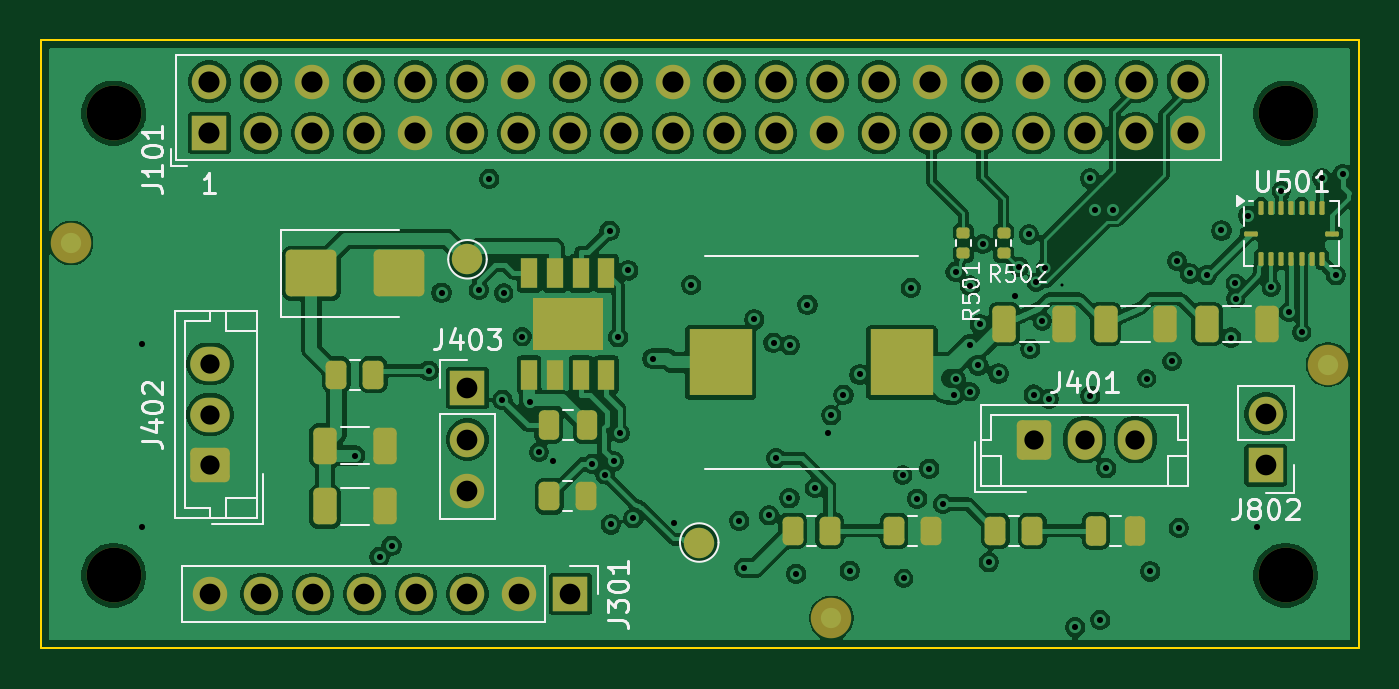
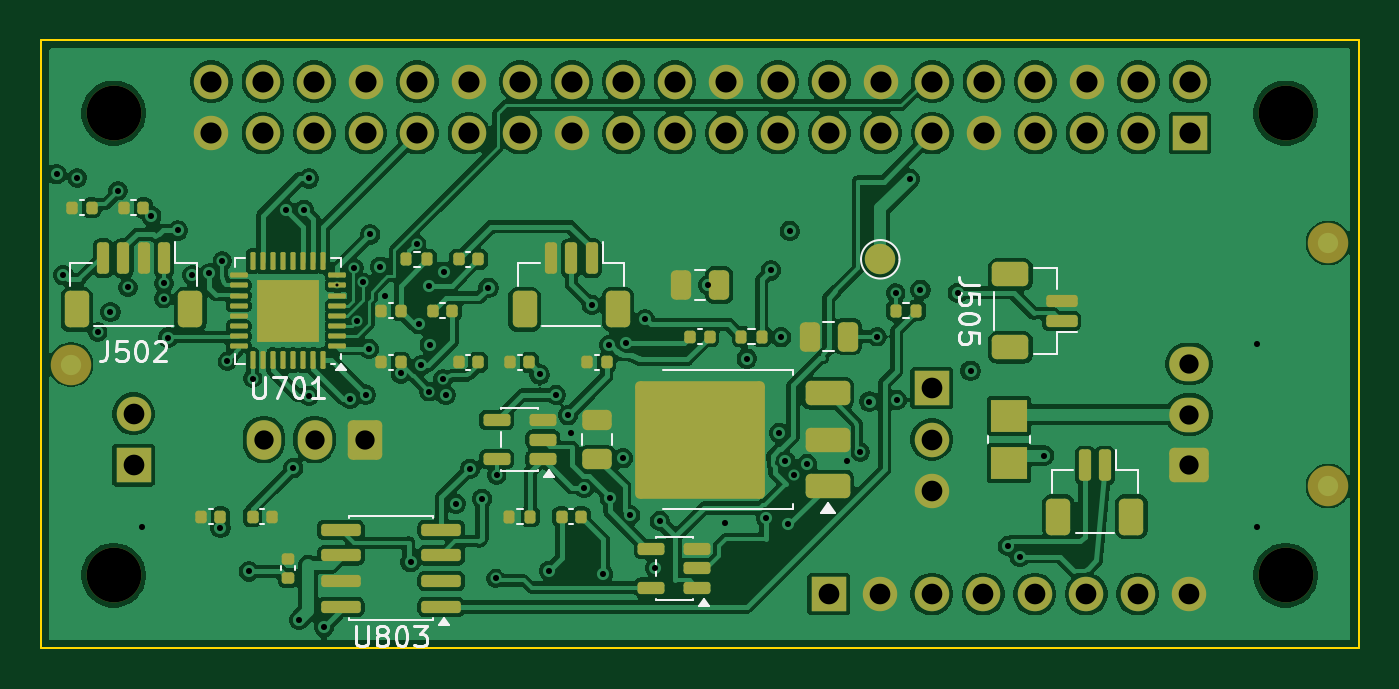
Circuit board: 11 layer files. Board 65.0 x 30.0 mm.
- bottom_copper: custom_hat_rev_a-B_Cu.gbl (253573 bytes)
- bottom_mask: custom_hat_rev_a-B_Mask.gbs (8955 bytes)
- paste: custom_hat_rev_a-B_Paste.gbp (6712 bytes)
- bottom_silk: custom_hat_rev_a-B_Silkscreen.gbo (18529 bytes)
- outline: custom_hat_rev_a-Edge_Cuts.gm1 (699 bytes)
- top_copper: custom_hat_rev_a-F_Cu.gtl (240748 bytes)
- top_mask: custom_hat_rev_a-F_Mask.gts (6271 bytes)
- paste: custom_hat_rev_a-F_Paste.gtp (3749 bytes)
- top_silk: custom_hat_rev_a-F_Silkscreen.gto (27898 bytes)
- drill: custom_hat_rev_a-in2-back.drl (335 bytes)
- drill: custom_hat_rev_a.drl (3192 bytes)

=== bottom_copper: custom_hat_rev_a-B_Cu.gbl (253573 bytes, source omitted) ===
=== bottom_mask: custom_hat_rev_a-B_Mask.gbs (8955 bytes, source omitted) ===
=== paste: custom_hat_rev_a-B_Paste.gbp (6712 bytes, source omitted) ===
=== bottom_silk: custom_hat_rev_a-B_Silkscreen.gbo (18529 bytes, source omitted) ===
=== outline: custom_hat_rev_a-Edge_Cuts.gm1 ===
%TF.GenerationSoftware,KiCad,Pcbnew,10.0.7*%
%TF.CreationDate,2026-10-31T02:56:57+08:00*%
%TF.ProjectId,custom_hat_rev_a,63757374-6f6d-45f6-9861-745f7265765f,rev?*%
%TF.SameCoordinates,Original*%
%TF.FileFunction,Profile,NP*%
%FSLAX46Y46*%
G04 Gerber Fmt 4.6, Leading zero omitted, Abs format (unit mm)*
G04 Created by KiCad (PCBNEW 10.0.7) date 2026-10-31 02:56:57*
%MOMM*%
%LPD*%
G01*
G04 APERTURE LIST*
%TA.AperFunction,Profile*%
%ADD10C,0.100000*%
%TD*%
G04 APERTURE END LIST*
D10*
X100000000Y-100000000D02*
X165000000Y-100000000D01*
X100000000Y-130000000D02*
X100000000Y-100000000D01*
X165000000Y-100000000D02*
X165000000Y-130000000D01*
X165000000Y-130000000D02*
X100000000Y-130000000D01*
M02*

=== top_copper: custom_hat_rev_a-F_Cu.gtl (240748 bytes, source omitted) ===
=== top_mask: custom_hat_rev_a-F_Mask.gts ===
%TF.GenerationSoftware,KiCad,Pcbnew,10.0.7*%
%TF.CreationDate,2026-10-31T02:56:57+08:00*%
%TF.ProjectId,custom_hat_rev_a,63757374-6f6d-45f6-9861-745f7265765f,rev?*%
%TF.SameCoordinates,Original*%
%TF.FileFunction,Soldermask,Top*%
%TF.FilePolarity,Negative*%
%FSLAX46Y46*%
G04 Gerber Fmt 4.6, Leading zero omitted, Abs format (unit mm)*
G04 Created by KiCad (PCBNEW 10.0.7) date 2026-10-31 02:56:57*
%MOMM*%
%LPD*%
G01*
G04 APERTURE LIST*
G04 Aperture macros list*
%AMRoundRect*
0 Rectangle with rounded corners*
0 $1 Rounding radius*
0 $2 $3 $4 $5 $6 $7 $8 $9 X,Y pos of 4 corners*
0 Add a 4 corners polygon primitive as box body*
4,1,4,$2,$3,$4,$5,$6,$7,$8,$9,$2,$3,0*
0 Add four circle primitives for the rounded corners*
1,1,$1+$1,$2,$3*
1,1,$1+$1,$4,$5*
1,1,$1+$1,$6,$7*
1,1,$1+$1,$8,$9*
0 Add four rect primitives between the rounded corners*
20,1,$1+$1,$2,$3,$4,$5,0*
20,1,$1+$1,$4,$5,$6,$7,0*
20,1,$1+$1,$6,$7,$8,$9,0*
20,1,$1+$1,$8,$9,$2,$3,0*%
G04 Aperture macros list end*
%ADD10RoundRect,0.135000X0.185000X-0.135000X0.185000X0.135000X-0.185000X0.135000X-0.185000X-0.135000X0*%
%ADD11RoundRect,0.250000X-0.325000X-0.650000X0.325000X-0.650000X0.325000X0.650000X-0.325000X0.650000X0*%
%ADD12RoundRect,0.250000X-1.000000X-0.900000X1.000000X-0.900000X1.000000X0.900000X-1.000000X0.900000X0*%
%ADD13RoundRect,0.250000X0.725000X-0.600000X0.725000X0.600000X-0.725000X0.600000X-0.725000X-0.600000X0*%
%ADD14O,1.950000X1.700000*%
%ADD15RoundRect,0.062500X-0.062500X-0.275000X0.062500X-0.275000X0.062500X0.275000X-0.062500X0.275000X0*%
%ADD16RoundRect,0.062500X-0.275000X-0.062500X0.275000X-0.062500X0.275000X0.062500X-0.275000X0.062500X0*%
%ADD17C,2.700000*%
%ADD18C,1.500000*%
%ADD19R,1.700000X1.700000*%
%ADD20C,1.700000*%
%ADD21RoundRect,0.250000X-0.250000X-0.475000X0.250000X-0.475000X0.250000X0.475000X-0.250000X0.475000X0*%
%ADD22RoundRect,0.250000X-0.262500X-0.450000X0.262500X-0.450000X0.262500X0.450000X-0.262500X0.450000X0*%
%ADD23RoundRect,0.250000X-0.600000X-0.725000X0.600000X-0.725000X0.600000X0.725000X-0.600000X0.725000X0*%
%ADD24O,1.700000X1.950000*%
%ADD25R,0.802000X1.505000*%
%ADD26R,3.502000X2.613000*%
%ADD27C,2.000000*%
%ADD28R,3.124000X3.251000*%
G04 APERTURE END LIST*
D10*
%TO.C,R501*%
X145500000Y-110510000D03*
X145500000Y-109490000D03*
%TD*%
D11*
%TO.C,C307*%
X157525000Y-114000000D03*
X160475000Y-114000000D03*
%TD*%
D12*
%TO.C,D301*%
X113350000Y-111500000D03*
X117650000Y-111500000D03*
%TD*%
D13*
%TO.C,J402*%
X108350000Y-120970000D03*
D14*
X108350000Y-118470000D03*
X108350000Y-115970000D03*
%TD*%
D11*
%TO.C,C303*%
X114025000Y-120000000D03*
X116975000Y-120000000D03*
%TD*%
D10*
%TO.C,R502*%
X147500000Y-110510000D03*
X147500000Y-109490000D03*
%TD*%
D11*
%TO.C,C305*%
X147525000Y-114000000D03*
X150475000Y-114000000D03*
%TD*%
D15*
%TO.C,U501*%
X160190000Y-108277500D03*
X160690000Y-108277500D03*
X161190000Y-108277500D03*
X161690000Y-108277500D03*
X162190000Y-108277500D03*
X162690000Y-108277500D03*
X163190000Y-108277500D03*
D16*
X163702500Y-109540000D03*
D15*
X163190000Y-110802500D03*
X162690000Y-110802500D03*
X162190000Y-110802500D03*
X161690000Y-110802500D03*
X161190000Y-110802500D03*
X160690000Y-110802500D03*
X160190000Y-110802500D03*
D16*
X159677500Y-109540000D03*
%TD*%
D17*
%TO.C,H1*%
X103600000Y-103600000D03*
%TD*%
%TO.C,H3*%
X103600000Y-126400000D03*
%TD*%
D18*
%TO.C,TP801*%
X121050000Y-110810000D03*
%TD*%
D19*
%TO.C,J403*%
X121050000Y-117160000D03*
D20*
X121050000Y-119700000D03*
X121050000Y-122240000D03*
%TD*%
D21*
%TO.C,C301*%
X152050000Y-124200000D03*
X153950000Y-124200000D03*
%TD*%
D11*
%TO.C,C306*%
X152525000Y-114000000D03*
X155475000Y-114000000D03*
%TD*%
D22*
%TO.C,R304*%
X147087500Y-124200000D03*
X148912500Y-124200000D03*
%TD*%
%TO.C,R303*%
X125087500Y-122500000D03*
X126912500Y-122500000D03*
%TD*%
D11*
%TO.C,C304*%
X114025000Y-123000000D03*
X116975000Y-123000000D03*
%TD*%
D22*
%TO.C,R305*%
X114587500Y-116500000D03*
X116412500Y-116500000D03*
%TD*%
D23*
%TO.C,J401*%
X148990000Y-119700000D03*
D24*
X151490000Y-119700000D03*
X153990000Y-119700000D03*
%TD*%
D25*
%TO.C,U301*%
X124095000Y-111502500D03*
X125365000Y-111502500D03*
X126635000Y-111502500D03*
X127905000Y-111502500D03*
X127905000Y-116497500D03*
X126635000Y-116497500D03*
X125365000Y-116497500D03*
X124095000Y-116497500D03*
D26*
X126000000Y-114000000D03*
%TD*%
D22*
%TO.C,R302*%
X142087500Y-124200000D03*
X143912500Y-124200000D03*
%TD*%
D27*
%TO.C,FID1*%
X101500000Y-110000000D03*
%TD*%
D22*
%TO.C,R301*%
X137087500Y-124200000D03*
X138912500Y-124200000D03*
%TD*%
D19*
%TO.C,J802*%
X160420000Y-120970000D03*
D20*
X160420000Y-118430000D03*
%TD*%
D19*
%TO.C,J301*%
X126130000Y-127320000D03*
D20*
X123590000Y-127320000D03*
X121050000Y-127320000D03*
X118510000Y-127320000D03*
X115970000Y-127320000D03*
X113430000Y-127320000D03*
X110890000Y-127320000D03*
X108350000Y-127320000D03*
%TD*%
D17*
%TO.C,H2*%
X161400000Y-103600000D03*
%TD*%
D18*
%TO.C,TP803*%
X132480000Y-124780000D03*
%TD*%
D21*
%TO.C,C302*%
X125050000Y-119000000D03*
X126950000Y-119000000D03*
%TD*%
D28*
%TO.C,L301*%
X133529500Y-115900000D03*
X142470500Y-115900000D03*
%TD*%
D27*
%TO.C,FID2*%
X163500000Y-116000000D03*
%TD*%
%TO.C,FID3*%
X139000000Y-128500000D03*
%TD*%
D19*
%TO.C,J101*%
X108320000Y-104590000D03*
D20*
X108320000Y-102050000D03*
X110860000Y-104590000D03*
X110860000Y-102050000D03*
X113400000Y-104590000D03*
X113400000Y-102050000D03*
X115940000Y-104590000D03*
X115940000Y-102050000D03*
X118480000Y-104590000D03*
X118480000Y-102050000D03*
X121020000Y-104590000D03*
X121020000Y-102050000D03*
X123560000Y-104590000D03*
X123560000Y-102050000D03*
X126100000Y-104590000D03*
X126100000Y-102050000D03*
X128640000Y-104590000D03*
X128640000Y-102050000D03*
X131180000Y-104590000D03*
X131180000Y-102050000D03*
X133720000Y-104590000D03*
X133720000Y-102050000D03*
X136260000Y-104590000D03*
X136260000Y-102050000D03*
X138800000Y-104590000D03*
X138800000Y-102050000D03*
X141340000Y-104590000D03*
X141340000Y-102050000D03*
X143880000Y-104590000D03*
X143880000Y-102050000D03*
X146420000Y-104590000D03*
X146420000Y-102050000D03*
X148960000Y-104590000D03*
X148960000Y-102050000D03*
X151500000Y-104590000D03*
X151500000Y-102050000D03*
X154040000Y-104590000D03*
X154040000Y-102050000D03*
X156580000Y-104590000D03*
X156580000Y-102050000D03*
%TD*%
D17*
%TO.C,H4*%
X161400000Y-126400000D03*
%TD*%
M02*

=== paste: custom_hat_rev_a-F_Paste.gtp ===
%TF.GenerationSoftware,KiCad,Pcbnew,10.0.7*%
%TF.CreationDate,2026-10-31T02:56:57+08:00*%
%TF.ProjectId,custom_hat_rev_a,63757374-6f6d-45f6-9861-745f7265765f,rev?*%
%TF.SameCoordinates,Original*%
%TF.FileFunction,Paste,Top*%
%TF.FilePolarity,Positive*%
%FSLAX46Y46*%
G04 Gerber Fmt 4.6, Leading zero omitted, Abs format (unit mm)*
G04 Created by KiCad (PCBNEW 10.0.7) date 2026-10-31 02:56:57*
%MOMM*%
%LPD*%
G01*
G04 APERTURE LIST*
G04 Aperture macros list*
%AMRoundRect*
0 Rectangle with rounded corners*
0 $1 Rounding radius*
0 $2 $3 $4 $5 $6 $7 $8 $9 X,Y pos of 4 corners*
0 Add a 4 corners polygon primitive as box body*
4,1,4,$2,$3,$4,$5,$6,$7,$8,$9,$2,$3,0*
0 Add four circle primitives for the rounded corners*
1,1,$1+$1,$2,$3*
1,1,$1+$1,$4,$5*
1,1,$1+$1,$6,$7*
1,1,$1+$1,$8,$9*
0 Add four rect primitives between the rounded corners*
20,1,$1+$1,$2,$3,$4,$5,0*
20,1,$1+$1,$4,$5,$6,$7,0*
20,1,$1+$1,$6,$7,$8,$9,0*
20,1,$1+$1,$8,$9,$2,$3,0*%
G04 Aperture macros list end*
%ADD10RoundRect,0.135000X0.185000X-0.135000X0.185000X0.135000X-0.185000X0.135000X-0.185000X-0.135000X0*%
%ADD11RoundRect,0.250000X-0.325000X-0.650000X0.325000X-0.650000X0.325000X0.650000X-0.325000X0.650000X0*%
%ADD12RoundRect,0.250000X-1.000000X-0.900000X1.000000X-0.900000X1.000000X0.900000X-1.000000X0.900000X0*%
%ADD13RoundRect,0.062500X-0.062500X-0.275000X0.062500X-0.275000X0.062500X0.275000X-0.062500X0.275000X0*%
%ADD14RoundRect,0.062500X-0.275000X-0.062500X0.275000X-0.062500X0.275000X0.062500X-0.275000X0.062500X0*%
%ADD15RoundRect,0.250000X-0.250000X-0.475000X0.250000X-0.475000X0.250000X0.475000X-0.250000X0.475000X0*%
%ADD16RoundRect,0.250000X-0.262500X-0.450000X0.262500X-0.450000X0.262500X0.450000X-0.262500X0.450000X0*%
%ADD17R,0.802000X1.505000*%
%ADD18R,3.502000X2.613000*%
%ADD19R,3.124000X3.251000*%
G04 APERTURE END LIST*
D10*
%TO.C,R501*%
X145500000Y-110510000D03*
X145500000Y-109490000D03*
%TD*%
D11*
%TO.C,C307*%
X157525000Y-114000000D03*
X160475000Y-114000000D03*
%TD*%
D12*
%TO.C,D301*%
X113350000Y-111500000D03*
X117650000Y-111500000D03*
%TD*%
D11*
%TO.C,C303*%
X114025000Y-120000000D03*
X116975000Y-120000000D03*
%TD*%
D10*
%TO.C,R502*%
X147500000Y-110510000D03*
X147500000Y-109490000D03*
%TD*%
D11*
%TO.C,C305*%
X147525000Y-114000000D03*
X150475000Y-114000000D03*
%TD*%
D13*
%TO.C,U501*%
X160190000Y-108277500D03*
X160690000Y-108277500D03*
X161190000Y-108277500D03*
X161690000Y-108277500D03*
X162190000Y-108277500D03*
X162690000Y-108277500D03*
X163190000Y-108277500D03*
D14*
X163702500Y-109540000D03*
D13*
X163190000Y-110802500D03*
X162690000Y-110802500D03*
X162190000Y-110802500D03*
X161690000Y-110802500D03*
X161190000Y-110802500D03*
X160690000Y-110802500D03*
X160190000Y-110802500D03*
D14*
X159677500Y-109540000D03*
%TD*%
D15*
%TO.C,C301*%
X152050000Y-124200000D03*
X153950000Y-124200000D03*
%TD*%
D11*
%TO.C,C306*%
X152525000Y-114000000D03*
X155475000Y-114000000D03*
%TD*%
D16*
%TO.C,R304*%
X147087500Y-124200000D03*
X148912500Y-124200000D03*
%TD*%
%TO.C,R303*%
X125087500Y-122500000D03*
X126912500Y-122500000D03*
%TD*%
D11*
%TO.C,C304*%
X114025000Y-123000000D03*
X116975000Y-123000000D03*
%TD*%
D16*
%TO.C,R305*%
X114587500Y-116500000D03*
X116412500Y-116500000D03*
%TD*%
D17*
%TO.C,U301*%
X124095000Y-111502500D03*
X125365000Y-111502500D03*
X126635000Y-111502500D03*
X127905000Y-111502500D03*
X127905000Y-116497500D03*
X126635000Y-116497500D03*
X125365000Y-116497500D03*
X124095000Y-116497500D03*
D18*
X126000000Y-114000000D03*
%TD*%
D16*
%TO.C,R302*%
X142087500Y-124200000D03*
X143912500Y-124200000D03*
%TD*%
%TO.C,R301*%
X137087500Y-124200000D03*
X138912500Y-124200000D03*
%TD*%
D15*
%TO.C,C302*%
X125050000Y-119000000D03*
X126950000Y-119000000D03*
%TD*%
D19*
%TO.C,L301*%
X133529500Y-115900000D03*
X142470500Y-115900000D03*
%TD*%
M02*

=== top_silk: custom_hat_rev_a-F_Silkscreen.gto (27898 bytes, source omitted) ===
=== drill: custom_hat_rev_a-in2-back.drl ===
M48
; DRILL file KiCad 10.0.7 date 2026-10-31T02:56:57
; FORMAT={-:-/ absolute / metric / decimal}
; #@! TF.CreationDate,2026-10-31T02:56:57+08:00
; #@! TF.GenerationSoftware,Kicad,Pcbnew,10.0.7
; #@! TF.FileFunction,Plated,3,4,Blind
FMAT,2
METRIC
; #@! TA.AperFunction,Plated,Buried,ViaDrill
T1C0.150
%
G90
G05
T1
X150.362Y-112.1
M30

=== drill: custom_hat_rev_a.drl ===
M48
; DRILL file KiCad 10.0.7 date 2026-10-31T02:56:57
; FORMAT={-:-/ absolute / metric / decimal}
; #@! TF.CreationDate,2026-10-31T02:56:57+08:00
; #@! TF.GenerationSoftware,Kicad,Pcbnew,10.0.7
; #@! TF.FileFunction,MixedPlating,1,4
FMAT,2
METRIC
; #@! TA.AperFunction,Plated,PTH,ViaDrill
T1C0.300
; #@! TA.AperFunction,Plated,PTH,ComponentDrill
T2C0.950
; #@! TA.AperFunction,Plated,PTH,ComponentDrill
T3C1.020
; #@! TA.AperFunction,Plated,PTH,ComponentDrill
T4C1.040
; #@! TA.AperFunction,NonPlated,NPTH,ComponentDrill
T5C2.700
%
G90
G05
T1
X105.0Y-115.0
X105.0Y-124.0
X115.509Y-120.491
X116.715Y-125.484
X117.303Y-124.943
X119.137Y-116.304
X119.769Y-112.456
X121.61Y-112.313
X122.128Y-106.838
X122.772Y-117.745
X122.83Y-112.475
X123.755Y-114.62
X124.121Y-117.825
X124.57Y-120.32
X125.25Y-120.75
X127.202Y-120.897
X127.83Y-121.43
X128.055Y-109.405
X128.119Y-123.885
X128.268Y-120.775
X128.48Y-114.648
X128.564Y-119.375
X128.982Y-111.357
X129.226Y-123.586
X130.179Y-115.706
X131.252Y-123.828
X132.08Y-112.08
X134.457Y-123.715
X134.694Y-126.023
X135.195Y-113.777
X135.921Y-123.436
X136.143Y-114.926
X136.278Y-120.62
X136.926Y-122.588
X136.955Y-115.049
X137.264Y-126.316
X137.817Y-113.059
X138.185Y-122.083
X138.85Y-119.375
X138.99Y-118.497
X139.593Y-117.501
X139.91Y-126.167
X140.39Y-116.49
X142.51Y-121.45
X142.565Y-126.55
X142.912Y-112.216
X143.232Y-122.617
X143.826Y-121.137
X144.515Y-122.875
X145.025Y-117.5
X145.125Y-111.425
X145.155Y-116.715
X145.813Y-115.015
X145.837Y-112.11
X145.84Y-117.34
X146.247Y-116.048
X146.325Y-114.014
X146.46Y-110.06
X146.758Y-125.743
X147.24Y-116.44
X148.04Y-112.6
X148.25Y-111.175
X148.744Y-109.584
X148.808Y-115.227
X148.974Y-117.486
X149.1Y-111.95
X149.4Y-113.85
X149.55Y-111.25
X149.726Y-117.698
X151.026Y-128.947
X151.765Y-106.825
X151.769Y-117.544
X152.021Y-108.363
X152.259Y-128.597
X152.551Y-121.118
X152.909Y-108.363
X154.55Y-116.69
X154.728Y-126.203
X155.79Y-115.85
X156.04Y-110.9
X156.13Y-124.06
X156.675Y-111.51
X157.515Y-111.593
X158.236Y-109.39
X158.709Y-114.67
X158.92Y-112.0
X158.94Y-112.75
X159.55Y-108.66
X160.0Y-124.0
X160.69Y-112.2
X161.19Y-107.43
X161.558Y-113.411
X162.19Y-114.4
X163.19Y-106.8
X163.878Y-111.593
X164.215Y-106.612
T2
X108.35Y-115.97
X108.35Y-118.47
X108.35Y-120.97
X148.99Y-119.7
X151.49Y-119.7
X153.99Y-119.7
T3
X108.35Y-127.32
X110.89Y-127.32
X113.43Y-127.32
X115.97Y-127.32
X118.51Y-127.32
X121.05Y-117.16
X121.05Y-119.7
X121.05Y-122.24
X121.05Y-127.32
X123.59Y-127.32
X126.13Y-127.32
X160.42Y-118.43
X160.42Y-120.97
T4
X108.32Y-102.05
X108.32Y-104.59
X110.86Y-102.05
X110.86Y-104.59
X113.4Y-102.05
X113.4Y-104.59
X115.94Y-102.05
X115.94Y-104.59
X118.48Y-102.05
X118.48Y-104.59
X121.02Y-102.05
X121.02Y-104.59
X123.56Y-102.05
X123.56Y-104.59
X126.1Y-102.05
X126.1Y-104.59
X128.64Y-102.05
X128.64Y-104.59
X131.18Y-102.05
X131.18Y-104.59
X133.72Y-102.05
X133.72Y-104.59
X136.26Y-102.05
X136.26Y-104.59
X138.8Y-102.05
X138.8Y-104.59
X141.34Y-102.05
X141.34Y-104.59
X143.88Y-102.05
X143.88Y-104.59
X146.42Y-102.05
X146.42Y-104.59
X148.96Y-102.05
X148.96Y-104.59
X151.5Y-102.05
X151.5Y-104.59
X154.04Y-102.05
X154.04Y-104.59
X156.58Y-102.05
X156.58Y-104.59
T5
X103.6Y-103.6
X103.6Y-126.4
X161.4Y-103.6
X161.4Y-126.4
M30
